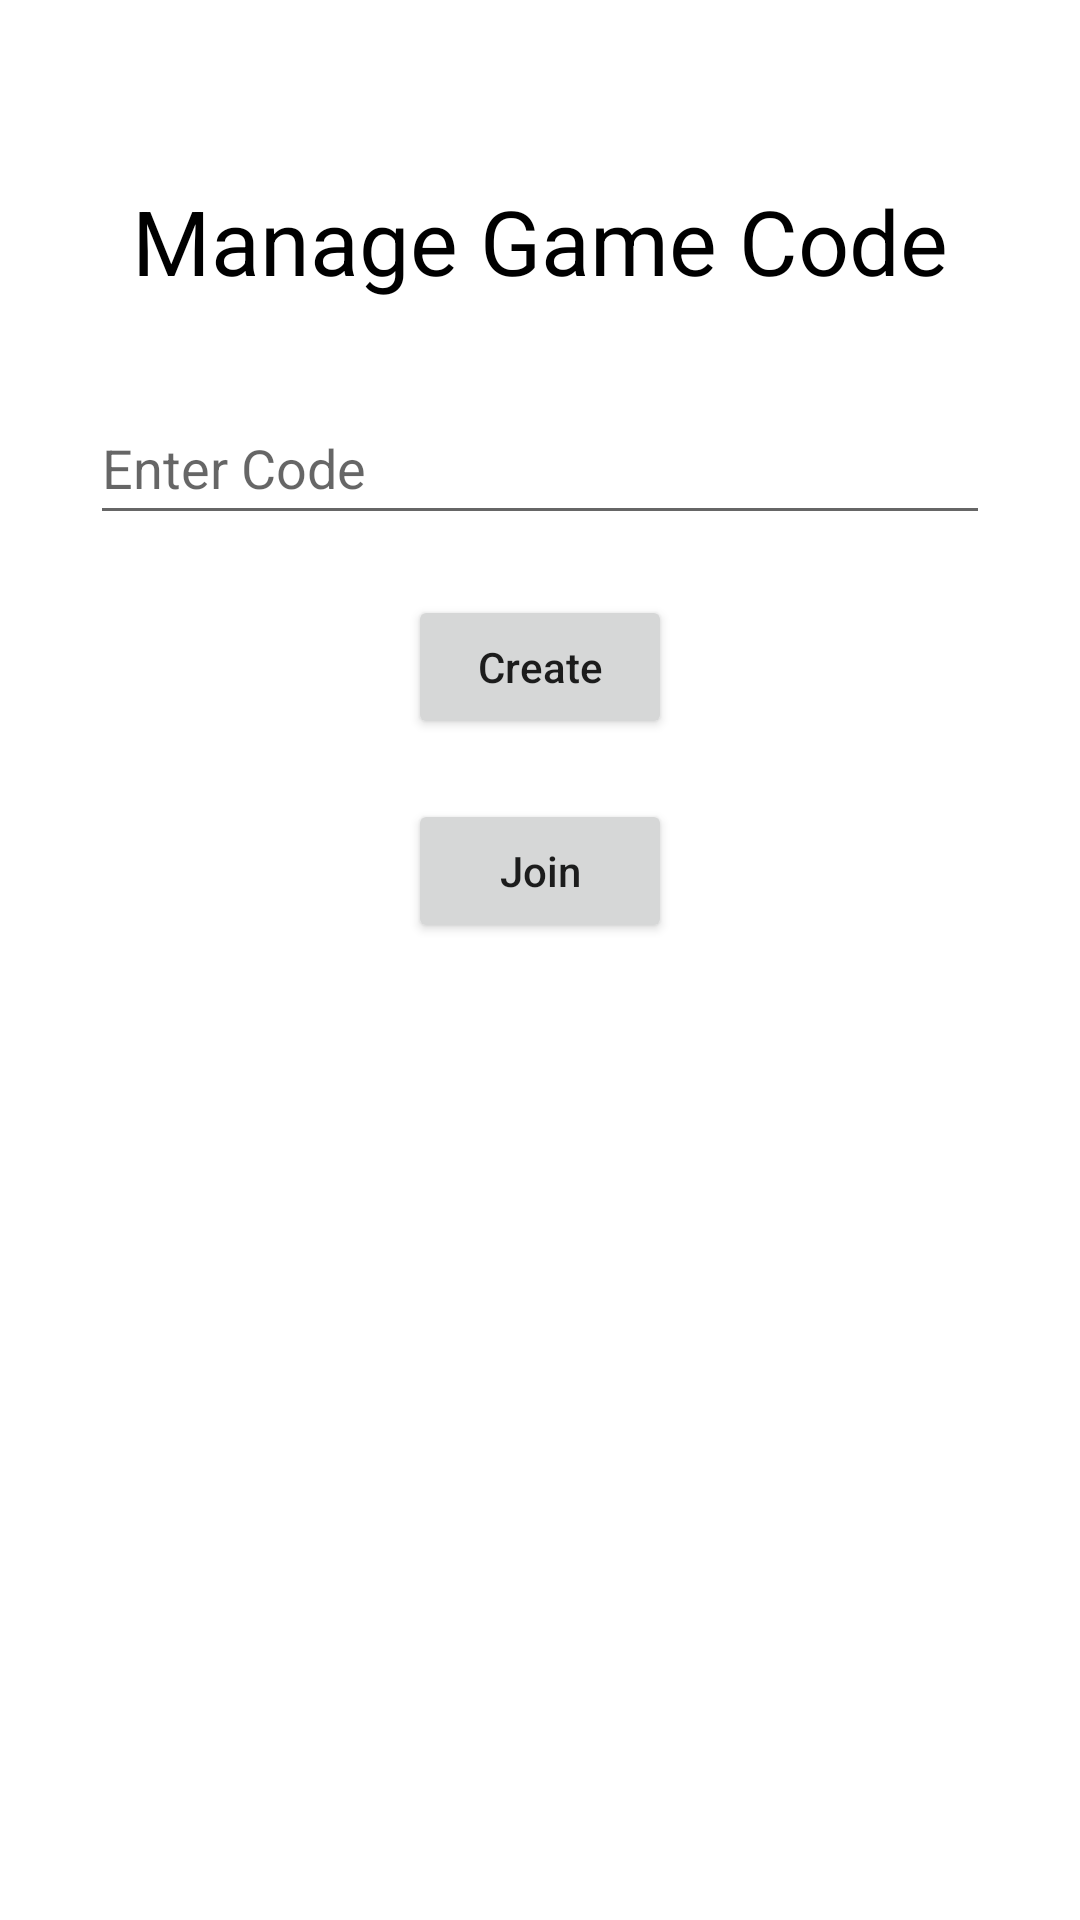

Produce the Android XML layout that renders to this screen, including the resource entries it uses.
<!-- AndroidManifest.xml: application theme Theme.TestApplication -->
<!-- res/layout/activity_online_code_generator.xml -->
<?xml version="1.0" encoding="utf-8"?>
<RelativeLayout xmlns:android="http://schemas.android.com/apk/res/android"
    xmlns:app="http://schemas.android.com/apk/res-auto"
    xmlns:tools="http://schemas.android.com/tools"
    android:layout_width="match_parent"
    android:layout_height="match_parent"
    tools:context=".OnlineCodeGenerator">

    <TextView
        android:id="@+id/TVHead"
        android:layout_width="match_parent"
        android:layout_height="wrap_content"
        android:layout_marginTop="50dp"
        android:gravity="center"
        android:padding="10dp"
        android:text="Manage Game Code"
        android:textAlignment="center"
        android:textColor="@color/black"
        android:textSize="30sp" />

    <EditText
        android:id="@+id/EditCode"
        android:layout_width="match_parent"
        android:layout_height="wrap_content"
        android:layout_below="@id/TVHead"
        android:layout_marginStart="30dp"
        android:layout_marginTop="20dp"
        android:layout_marginEnd="30dp"
        android:hint="Enter Code"
        android:minHeight="48dp" />

    <Button
        android:layout_width="wrap_content"
        android:layout_height="wrap_content"
        android:layout_below="@id/EditCode"
        android:layout_centerHorizontal="true"
        android:text="Create"
        android:textAllCaps="false"
        android:id="@+id/BtnCreate"
        android:layout_marginTop="20dp"
        />

    <Button
        android:layout_width="wrap_content"
        android:layout_height="wrap_content"
        android:layout_below="@id/BtnCreate"
        android:id="@+id/BtnJoin"
        android:text="Join"
        android:textAllCaps="false"
        android:layout_centerHorizontal="true"
        android:layout_marginTop="20dp"
        />

    <ProgressBar
        android:layout_width="wrap_content"
        android:layout_height="wrap_content"
        android:layout_centerInParent="true"
        android:visibility="gone"
        android:id="@+id/PBLoading"
        />



</RelativeLayout>
<!-- resources referenced by this layout -->
<resources>
  <color name="black">#FF000000</color>
  <style name="Theme.TestApplication" parent="Theme.MaterialComponents.DayNight.NoActionBar">
          
          <item name="colorPrimary">#FFc7105c</item>
          <item name="colorPrimaryVariant">#9a0c46</item>
          <item name="colorOnPrimary">#fff3d8dd</item>
          
          <item name="colorSecondary">@color/teal_200</item>
          <item name="colorSecondaryVariant">@color/teal_700</item>
          <item name="colorOnSecondary">#fff3d8dd</item>
          
          <item name="android:statusBarColor" tools:targetApi="l">?attr/colorPrimaryVariant</item>
  
          
      </style>
  <color name="teal_200">#FF03DAC5</color>
  <color name="teal_700">#FF018786</color>
</resources>
